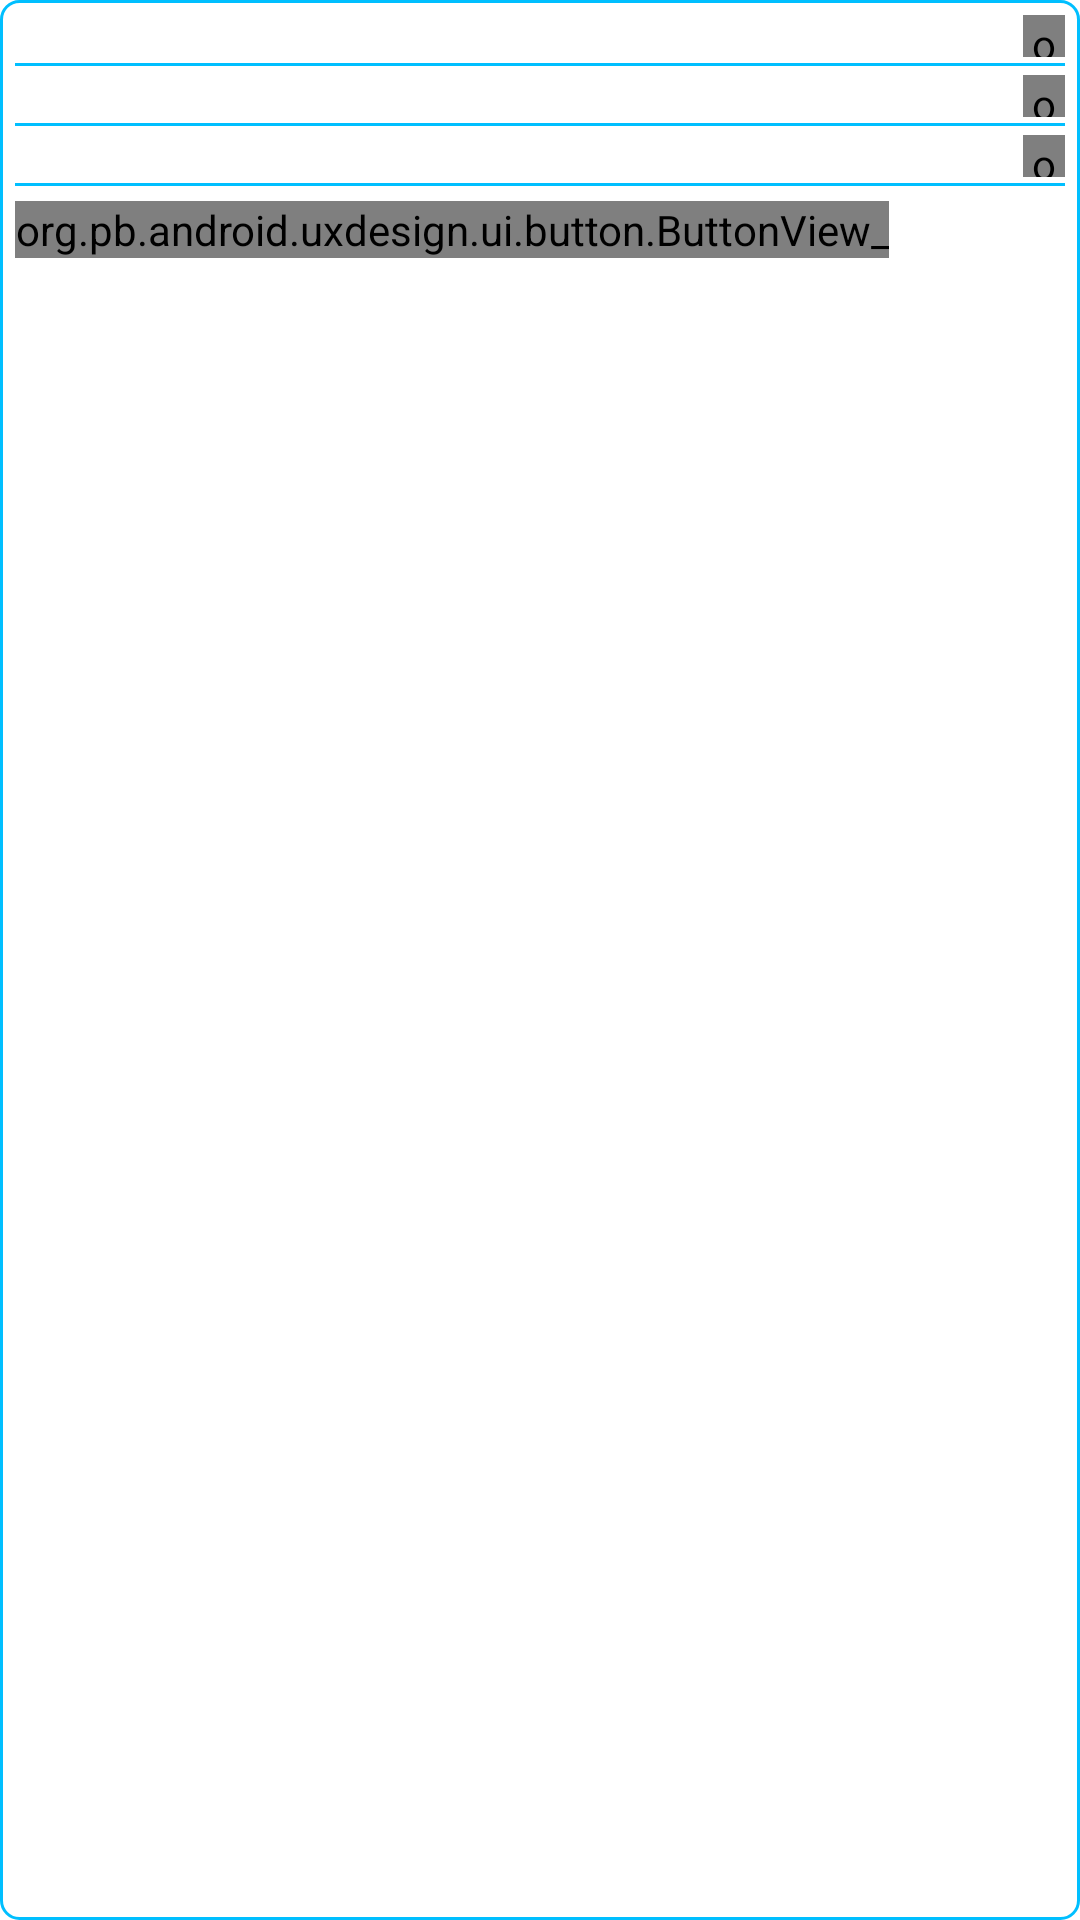

Write the Android layout XML for this screen, with the resource values it uses.
<!-- AndroidManifest.xml: application theme Theme.Uxdesign -->
<!-- res/layout/view_hpod_status_overview.xml -->
<?xml version="1.0" encoding="utf-8"?>
<LinearLayout xmlns:android="http://schemas.android.com/apk/res/android"
    android:layout_width="90dp"
    android:layout_height="90dp"
    android:orientation="vertical"
    android:background="@drawable/rect_shape_rounded"
    android:padding="5dp">

    <RelativeLayout
        android:layout_width="match_parent"
        android:layout_height="wrap_content">

        <TextView
            android:layout_width="wrap_content"
            android:layout_height="wrap_content"
            android:layout_alignParentLeft="true"
            android:layout_centerVertical="true"
            android:textSize="6sp"
            android:textColor="@color/white"
            android:text="POWER SYSTEM"
            />

        <org.pb.android.uxdesign.ui.view.DotPatternSmallView_
            android:id="@+id/powerSystemDotPattern"
            android:layout_width="14dp"
            android:layout_height="14dp"
            android:layout_alignParentRight="true"
            android:layout_centerVertical="true"
            />

    </RelativeLayout>

    <View
        android:layout_width="match_parent"
        android:layout_height="1dp"
        android:background="@color/blue_deep_sky"
        android:layout_marginTop="2dp"
        android:layout_marginBottom="3dp"
        />

    <RelativeLayout
        android:layout_width="match_parent"
        android:layout_height="wrap_content">

        <TextView
            android:layout_width="wrap_content"
            android:layout_height="wrap_content"
            android:layout_alignParentLeft="true"
            android:layout_centerVertical="true"
            android:textSize="6sp"
            android:textColor="@color/white"
            android:text="CPU PROCESSES"
            />

        <org.pb.android.uxdesign.ui.view.DotPatternSmallView_
            android:id="@+id/cpuSystemDotPattern"
            android:layout_width="14dp"
            android:layout_height="14dp"
            android:layout_alignParentRight="true"
            android:layout_centerVertical="true"
            />

    </RelativeLayout>

    <View
        android:layout_width="match_parent"
        android:layout_height="1dp"
        android:background="@color/blue_deep_sky"
        android:layout_marginTop="2dp"
        android:layout_marginBottom="3dp"
        />

    <RelativeLayout
        android:layout_width="match_parent"
        android:layout_height="wrap_content">

        <TextView
            android:layout_width="wrap_content"
            android:layout_height="wrap_content"
            android:layout_alignParentLeft="true"
            android:layout_centerVertical="true"
            android:textSize="6sp"
            android:textColor="@color/white"
            android:text="TEMP SYSTEM"
            />

        <org.pb.android.uxdesign.ui.view.DotPatternSmallView_
            android:id="@+id/tempSystemDotPattern"
            android:layout_width="14dp"
            android:layout_height="14dp"
            android:layout_alignParentRight="true"
            android:layout_centerVertical="true"
            />

    </RelativeLayout>

    <View
        android:layout_width="match_parent"
        android:layout_height="1dp"
        android:background="@color/blue_deep_sky"
        android:layout_marginTop="2dp"
        android:layout_marginBottom="5dp"
        />

    <org.pb.android.uxdesign.ui.button.ButtonView_
        android:id="@+id/bvFooterText"
        android:layout_width="wrap_content"
        android:layout_height="wrap_content"
        />

    

</LinearLayout>
<!-- resources referenced by this layout -->
<resources>
  <color name="blue_cyan">#00FFFF</color>
  <color name="blue_deep_sky">#00BFFF</color>
  <color name="white">#FFFFFFFF</color>
  <!-- drawable rect_shape_rounded (drawable) -->
  <?xml version="1.0" encoding="utf-8"?>
  <shape
      xmlns:android="http://schemas.android.com/apk/res/android"
      android:shape="rectangle">
  
      <stroke
          android:color="@color/blue_deep_sky"
          android:width="1dp"
          />
  
      <corners
          android:radius="6dp"
          />
  </shape>
  <style name="Theme.Uxdesign" parent="Theme.MaterialComponents.DayNight.NoActionBar">
  
          
          <item name="colorPrimary">@color/purple_500</item>
          <item name="colorPrimaryVariant">@color/purple_700</item>
          <item name="colorOnPrimary">@color/white</item>
  
          
          <item name="colorSecondary">@color/teal_200</item>
          <item name="colorSecondaryVariant">@color/teal_700</item>
          <item name="colorOnSecondary">@color/black</item>
          
          <item name="android:statusBarColor" tools:targetApi="l">?attr/colorPrimaryVariant</item>
  
          
          <item name="android:windowNoTitle">true</item>
          <item name="windowActionBar">false</item>
          <item name="android:windowFullscreen">true</item>
          <item name="android:windowContentOverlay">@null</item>
      </style>
  <color name="purple_500">#FF6200EE</color>
  <color name="purple_700">#FF3700B3</color>
  <color name="teal_200">#FF03DAC5</color>
  <color name="teal_700">#FF018786</color>
  <color name="black">#FF000000</color>
</resources>
